Image classification data set "processed" (1Erge/treeleaf-classifier on GitHub). Class labels (32): anhui barberry, beales barberry, big fruited holly, camphor tree, canadian poplar, castor aralia, chinese cinnamon, chinese horse chestnut, chinese redbud, chinese toon, chinese tulip tree, crape myrtle, deodar, ford woodlotus, ginkgo, glossy privet, goldenrain tree, japan arrowwood, japanese cheesewood, japanese flowering cherry, japanese maple, nanmu, oleander, peach, pubescent bamboo, southern magnolia, sweet osmanthus, tangerine, trident maple, true indigo, wintersweet, yew plum pine.

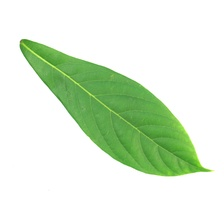
Label: nanmu

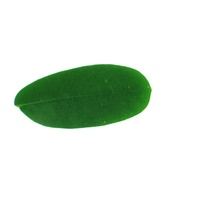
Label: true indigo

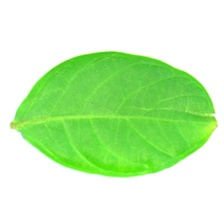
Label: crape myrtle

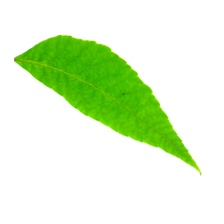
Label: chinese toon

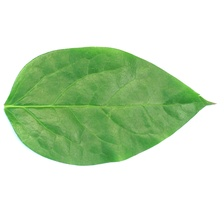
Label: wintersweet

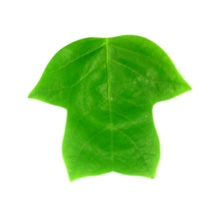
Label: chinese tulip tree
